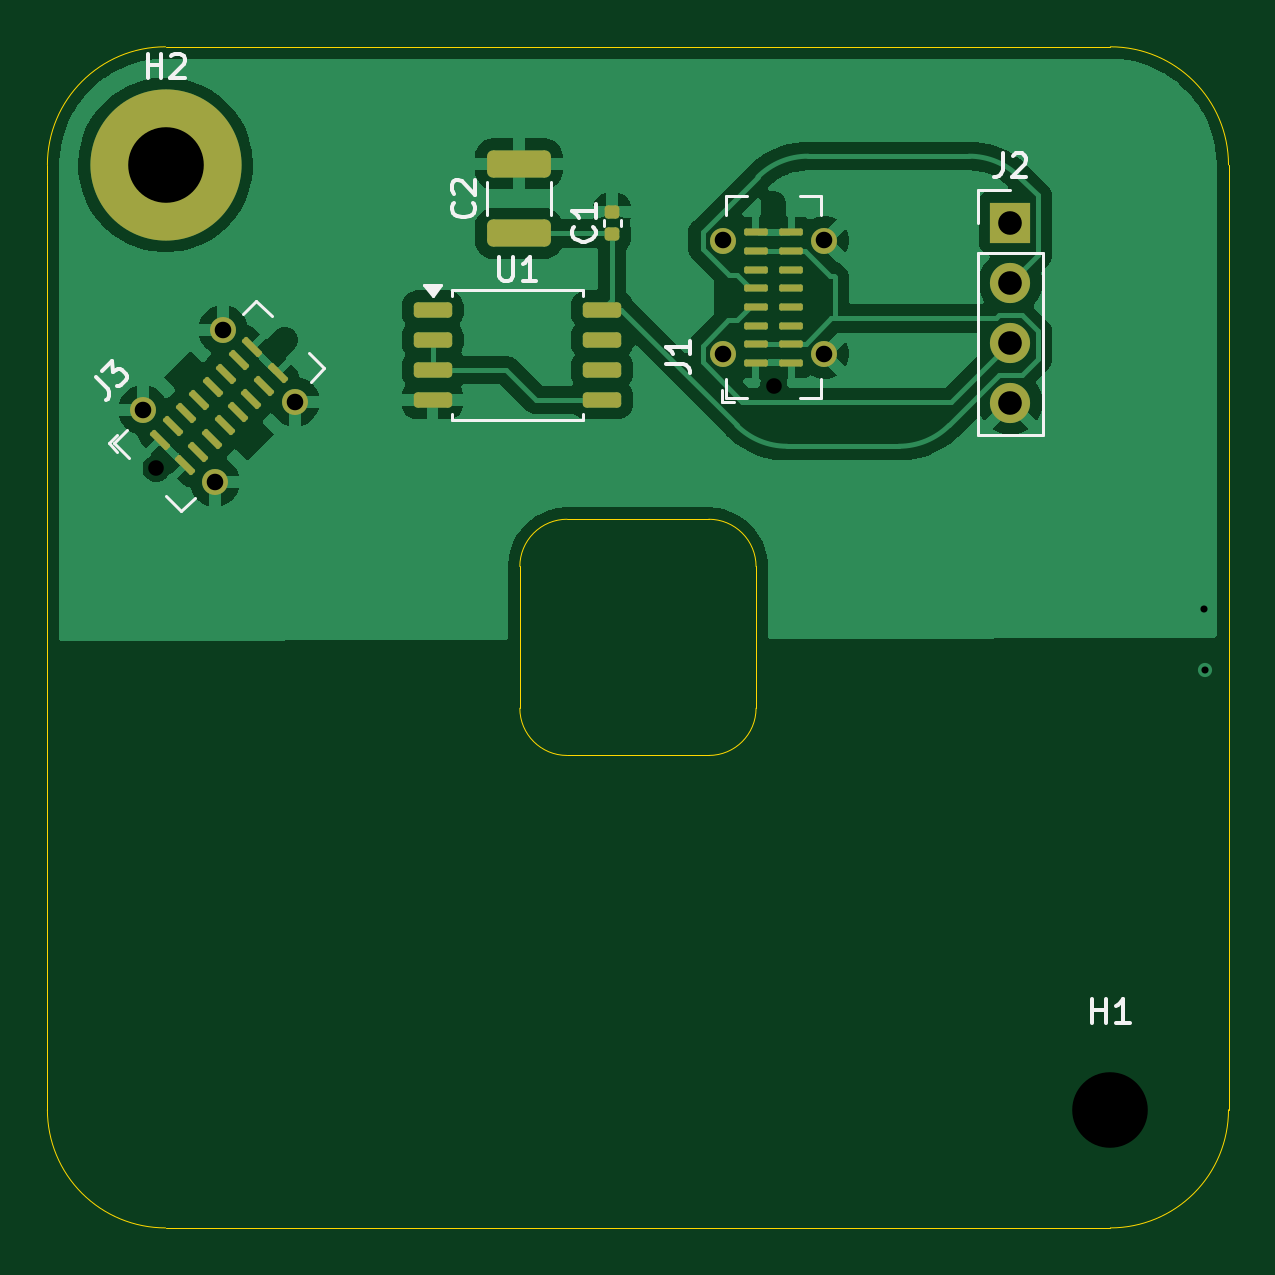
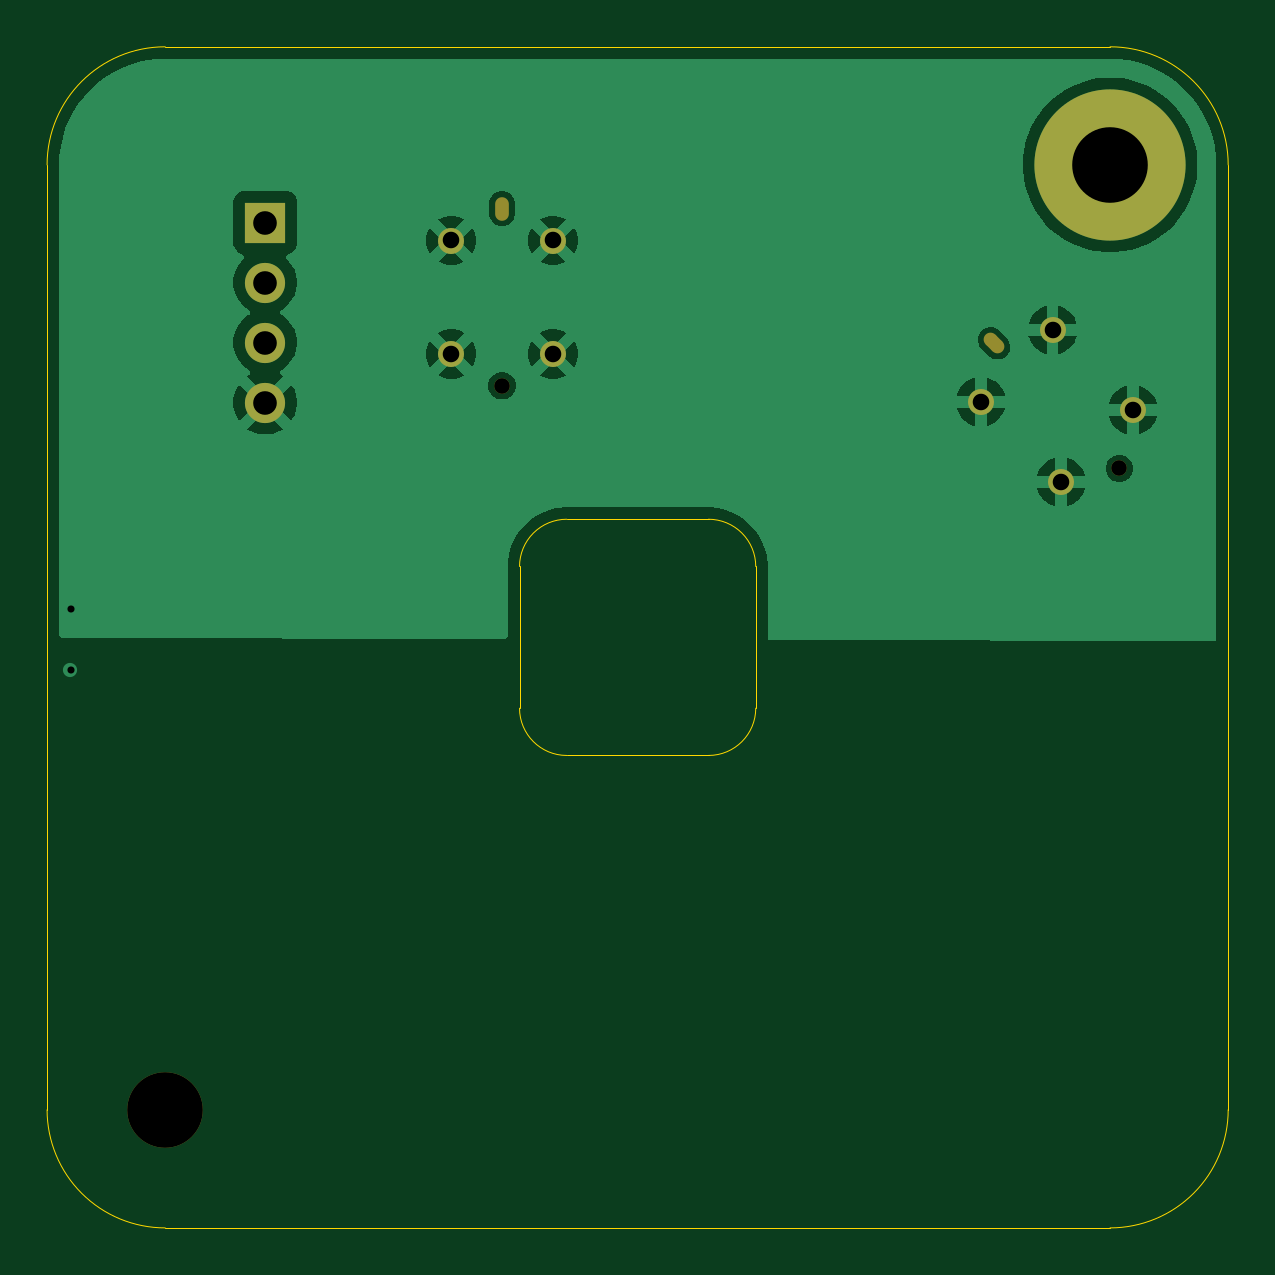
Circuit board: 9 layer files. Board 50.0 x 50.0 mm.
- bottom_copper: gerber-CuBottom.gbr (38878 bytes)
- top_copper: gerber-CuTop.gbr (57254 bytes)
- outline: gerber-EdgeCuts.gbr (1515 bytes)
- bottom_mask: gerber-MaskBottom.gbr (1671 bytes)
- top_mask: gerber-MaskTop.gbr (3260 bytes)
- drill: gerber-NPTH.drl (606 bytes)
- drill: gerber-PTH.drl (738 bytes)
- bottom_silk: gerber-SilkBottom.gbr (1681 bytes)
- top_silk: gerber-SilkTop.gbr (12526 bytes)

=== bottom_copper: gerber-CuBottom.gbr (38878 bytes, source omitted) ===
=== top_copper: gerber-CuTop.gbr (57254 bytes, source omitted) ===
=== outline: gerber-EdgeCuts.gbr ===
%TF.GenerationSoftware,KiCad,Pcbnew,9.0.6*%
%TF.CreationDate,2025-11-25T22:26:26+08:00*%
%TF.ProjectId,gerber,67657262-6572-42e6-9b69-6361645f7063,rev?*%
%TF.SameCoordinates,Original*%
%TF.FileFunction,Profile,NP*%
%FSLAX46Y46*%
G04 Gerber Fmt 4.6, Leading zero omitted, Abs format (unit mm)*
G04 Created by KiCad (PCBNEW 9.0.6) date 2025-11-25 22:26:26*
%MOMM*%
%LPD*%
G01*
G04 APERTURE LIST*
%TA.AperFunction,Profile*%
%ADD10C,0.050000*%
%TD*%
G04 APERTURE END LIST*
D10*
X105000000Y-150000000D02*
G75*
G02*
X100000000Y-145000000I0J5000000D01*
G01*
X145000000Y-100000000D02*
G75*
G02*
X150000000Y-105000000I0J-5000000D01*
G01*
X122000000Y-130000000D02*
G75*
G02*
X120000000Y-128000000I0J2000000D01*
G01*
X100000000Y-145000000D02*
X100000000Y-105000000D01*
X150000000Y-145000000D02*
G75*
G02*
X145000000Y-150000000I-5000000J0D01*
G01*
X150000000Y-105000000D02*
X150000000Y-145000000D01*
X105000000Y-100000000D02*
X145000000Y-100000000D01*
X130000000Y-128000000D02*
G75*
G02*
X128000000Y-130000000I-2000000J0D01*
G01*
X145000000Y-150000000D02*
X105000000Y-150000000D01*
X128000000Y-130000000D02*
X122000000Y-130000000D01*
X120000000Y-122000000D02*
G75*
G02*
X122000000Y-120000000I2000000J0D01*
G01*
X122000000Y-120000000D02*
X128000000Y-120000000D01*
X100000000Y-105000000D02*
G75*
G02*
X105000000Y-100000000I5000000J0D01*
G01*
X130000000Y-122000000D02*
X130000000Y-128000000D01*
X120000000Y-128000000D02*
X120000000Y-122000000D01*
X128000000Y-120000000D02*
G75*
G02*
X130000000Y-122000000I0J-2000000D01*
G01*
M02*

=== bottom_mask: gerber-MaskBottom.gbr (1671 bytes, source withheld) ===
=== top_mask: gerber-MaskTop.gbr (3260 bytes, source withheld) ===
=== drill: gerber-NPTH.drl ===
M48
; DRILL file {KiCad 9.0.6} date 2025-11-25T22:26:26+0800
; FORMAT={-:-/ absolute / inch / decimal}
; #@! TF.CreationDate,2025-11-25T22:26:26+08:00
; #@! TF.GenerationSoftware,Kicad,Pcbnew,9.0.6
; #@! TF.FileFunction,NonPlated,1,2,NPTH
FMAT,2
INCH
; #@! TA.AperFunction,NonPlated,NPTH,ComponentDrill
T1C0.0228
; #@! TA.AperFunction,NonPlated,NPTH,ComponentDrill
T2C0.0260
; #@! TA.AperFunction,NonPlated,NPTH,ComponentDrill
T3C0.1260
%
G90
G05
T2
X4.1184Y-4.6398
X5.1472Y-4.502
T3
X5.7087Y-5.7087
T1
G00X4.3214Y-4.4369
M15
G01X4.3331Y-4.4252
M16
G05
G00X5.1472Y-4.215
M15
G01X5.1472Y-4.1984
M16
G05
M30

=== drill: gerber-PTH.drl ===
M48
; DRILL file {KiCad 9.0.6} date 2025-11-25T22:26:26+0800
; FORMAT={-:-/ absolute / inch / decimal}
; #@! TF.CreationDate,2025-11-25T22:26:26+08:00
; #@! TF.GenerationSoftware,Kicad,Pcbnew,9.0.6
; #@! TF.FileFunction,Plated,1,2,PTH
FMAT,2
INCH
; #@! TA.AperFunction,Plated,PTH,ViaDrill
T1C0.0118
; #@! TA.AperFunction,Plated,PTH,ComponentDrill
T2C0.0276
; #@! TA.AperFunction,Plated,PTH,ComponentDrill
T3C0.0394
; #@! TA.AperFunction,Plated,PTH,ComponentDrill
T4C0.1260
%
G90
G05
T1
X5.8654Y-4.8744
X5.8665Y-4.976
T2
X4.0962Y-4.5424
X4.2159Y-4.6621
X4.2298Y-4.4088
X4.3495Y-4.5285
X5.0626Y-4.2598
X5.0626Y-4.4488
X5.2319Y-4.2598
X5.2319Y-4.4488
T3
X5.5421Y-4.2299
X5.5421Y-4.3299
X5.5421Y-4.4299
X5.5421Y-4.5299
T4
X4.1339Y-4.1339
M30

=== bottom_silk: gerber-SilkBottom.gbr (1681 bytes, source withheld) ===
=== top_silk: gerber-SilkTop.gbr (12526 bytes, source omitted) ===
